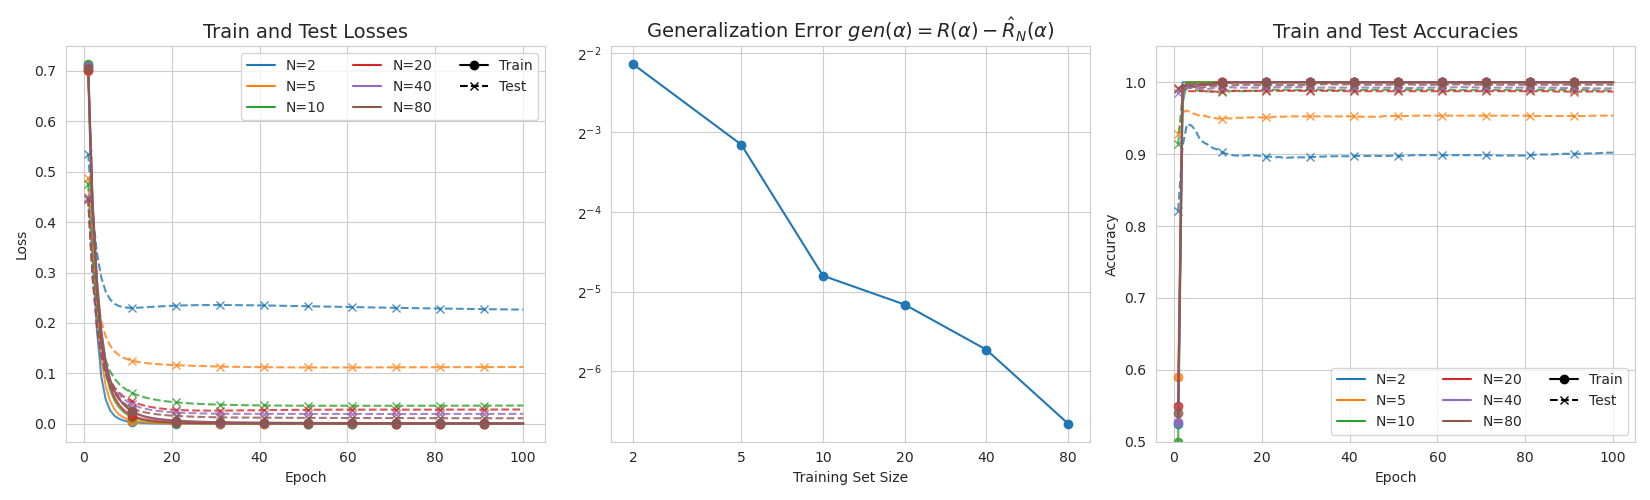

Values plotted in this chart, from the file beside it:
n_train, train_acc, train_cost, test_acc, test_cost, step
2, 0.5, 0.6948, 0.98, 0.5186, 1
2, 1.0, 0.3518, 0.93, 0.4046, 2
2, 1.0, 0.1667, 0.87, 0.3535, 3
2, 1.0, 0.07861, 0.83, 0.342, 4
2, 1.0, 0.03969, 0.83, 0.3479, 5
2, 1.0, 0.02172, 0.82, 0.3594, 6
2, 1.0, 0.01273, 0.82, 0.3716, 7
2, 1.0, 0.007885, 0.82, 0.3827, 8
2, 1.0, 0.00511, 0.81, 0.3922, 9
2, 1.0, 0.003444, 0.81, 0.4, 10
2, 1.0, 0.002401, 0.81, 0.4064, 11
2, 1.0, 0.001726, 0.81, 0.4115, 12
2, 1.0, 0.001276, 0.81, 0.4156, 13
2, 1.0, 0.0009667, 0.81, 0.4188, 14
2, 1.0, 0.0007497, 0.81, 0.4213, 15
2, 1.0, 0.0005937, 0.82, 0.4232, 16
2, 1.0, 0.0004795, 0.82, 0.4246, 17
2, 1.0, 0.0003941, 0.82, 0.4256, 18
2, 1.0, 0.0003293, 0.82, 0.4262, 19
2, 1.0, 0.0002794, 0.82, 0.4266, 20
2, 1.0, 0.0002403, 0.82, 0.4268, 21
2, 1.0, 0.0002094, 0.82, 0.4268, 22
2, 1.0, 0.0001845, 0.82, 0.4267, 23
2, 1.0, 0.0001644, 0.83, 0.4265, 24
2, 1.0, 0.0001479, 0.83, 0.4262, 25
2, 1.0, 0.0001343, 0.83, 0.4258, 26
2, 1.0, 0.000123, 0.83, 0.4254, 27
2, 1.0, 0.0001134, 0.83, 0.4249, 28
2, 1.0, 0.0001054, 0.83, 0.4245, 29
2, 1.0, 9.84901878830966e-05, 0.83, 0.424, 30
2, 1.0, 9.260627405007675e-05, 0.83, 0.4235, 31
2, 1.0, 8.75379991282853e-05, 0.83, 0.423, 32
2, 1.0, 8.315019896949056e-05, 0.83, 0.4225, 33
2, 1.0, 7.93337569060879e-05, 0.83, 0.422, 34
2, 1.0, 7.60000693640496e-05, 0.83, 0.4216, 35
2, 1.0, 7.30765351786667e-05, 0.83, 0.4211, 36
2, 1.0, 7.05034026953367e-05, 0.83, 0.4206, 37
2, 1.0, 6.823103230912879e-05, 0.83, 0.4202, 38
2, 1.0, 6.621803781713595e-05, 0.83, 0.4198, 39
2, 1.0, 6.442960838430428e-05, 0.83, 0.4194, 40
2, 1.0, 6.283646739354817e-05, 0.83, 0.419, 41
2, 1.0, 6.141365267936757e-05, 0.83, 0.4186, 42
2, 1.0, 6.0140004761592023e-05, 0.83, 0.4183, 43
2, 1.0, 5.899730033935028e-05, 0.83, 0.4179, 44
2, 1.0, 5.796988636841421e-05, 0.83, 0.4176, 45
2, 1.0, 5.7044279553775634e-05, 0.83, 0.4173, 46
2, 1.0, 5.620875282239714e-05, 0.83, 0.417, 47
2, 1.0, 5.545312515869772e-05, 0.83, 0.4167, 48
2, 1.0, 5.47684928208583e-05, 0.83, 0.4165, 49
2, 1.0, 5.414703851350847e-05, 0.83, 0.4162, 50
2, 1.0, 5.3581959078610937e-05, 0.83, 0.416, 51
2, 1.0, 5.3067204577418576e-05, 0.83, 0.4158, 52
2, 1.0, 5.2597418606385854e-05, 0.83, 0.4155, 53
2, 1.0, 5.2167945073833675e-05, 0.83, 0.4153, 54
2, 1.0, 5.177455724446195e-05, 0.83, 0.4151, 55
2, 1.0, 5.141357432199223e-05, 0.83, 0.4149, 56
2, 1.0, 5.108166886400476e-05, 0.83, 0.4148, 57
2, 1.0, 5.077590157421257e-05, 0.83, 0.4146, 58
2, 1.0, 5.049364369689164e-05, 0.83, 0.4144, 59
2, 1.0, 5.023250988188902e-05, 0.83, 0.4143, 60
... 11,940 more rows
